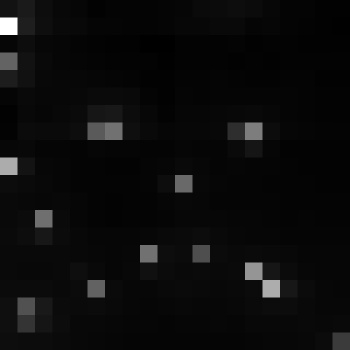

Data behind this chart, as committed beside it:
, xmin, ymin, lat, lon, area, perimeter, max_nanowatts, min_nanowatts, moonlight_illumination, clear_sky_confidence, mean_nanowatts
0, 746, 3040, -4.044, -4.044, 1.0, 0.0, 41.35, 0.6227, 11.82, 0.0, 4.412
